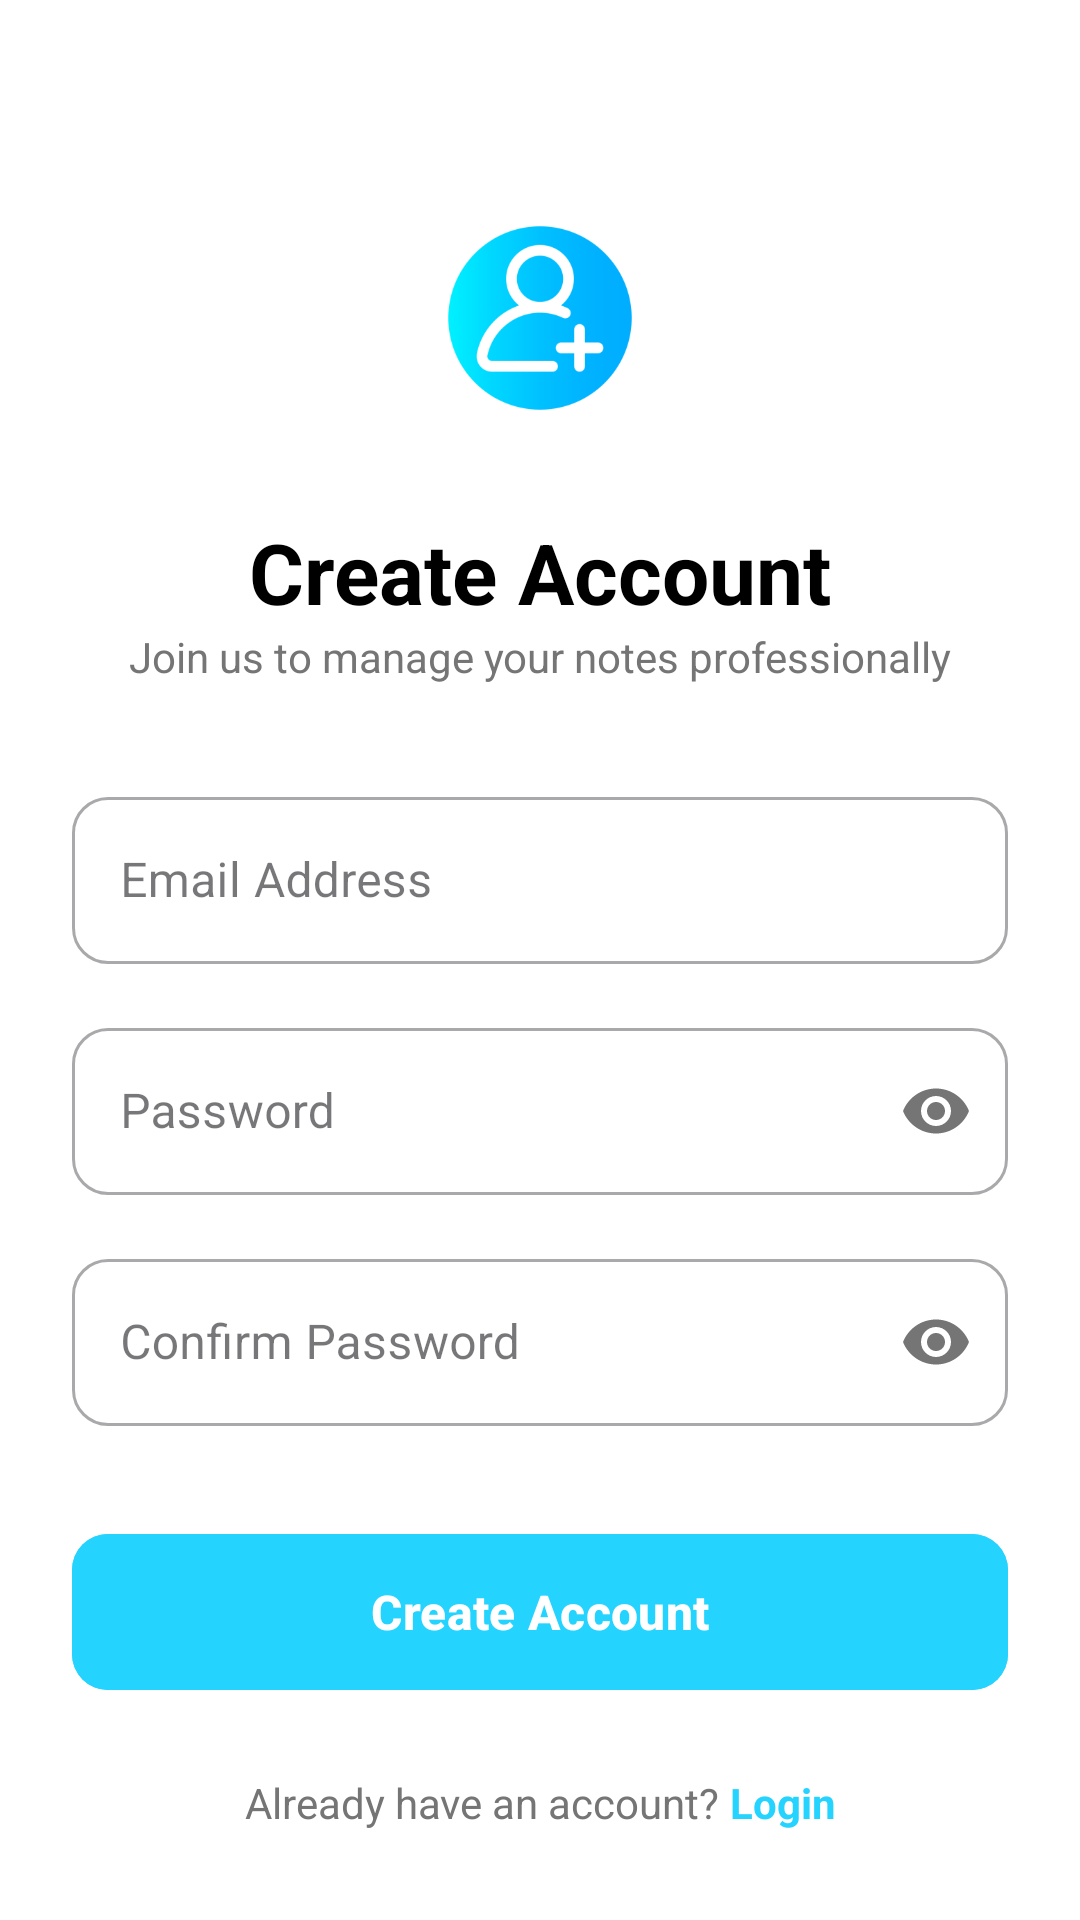

Android layout source for this screen:
<!-- AndroidManifest.xml: application theme Theme.Nootepro -->
<!-- res/layout/fragment_creat_account.xml -->
<?xml version="1.0" encoding="utf-8"?>
<ScrollView xmlns:android="http://schemas.android.com/apk/res/android"
    xmlns:app="http://schemas.android.com/apk/res-auto"
    xmlns:tools="http://schemas.android.com/tools"
    android:layout_width="match_parent"
    android:layout_height="match_parent"
    android:fillViewport="true"
    android:background="@color/white">

    <androidx.constraintlayout.widget.ConstraintLayout
        android:layout_width="match_parent"
        android:layout_height="wrap_content"
        android:padding="24dp">

        
        <ImageView
            android:id="@+id/imageView"
            android:layout_width="100dp"
            android:layout_height="100dp"
            android:layout_marginTop="32dp"
            android:src="@drawable/createcontact_foreground"
            app:layout_constraintEnd_toEndOf="parent"
            app:layout_constraintStart_toStartOf="parent"
            app:layout_constraintTop_toTopOf="parent" />

        <TextView
            android:id="@+id/titleText"
            android:layout_width="wrap_content"
            android:layout_height="wrap_content"
            android:layout_marginTop="16dp"
            android:text="Create Account"
            android:textColor="@color/black"
            android:textSize="28sp"
            android:textStyle="bold"
            app:layout_constraintEnd_toEndOf="parent"
            app:layout_constraintStart_toStartOf="parent"
            app:layout_constraintTop_toBottomOf="@id/imageView" />

        <TextView
            android:id="@+id/subTitleText"
            android:layout_width="wrap_content"
            android:layout_height="wrap_content"
            android:text="Join us to manage your notes professionally"
            android:textColor="#757575"
            android:textSize="14sp"
            app:layout_constraintEnd_toEndOf="parent"
            app:layout_constraintStart_toStartOf="parent"
            app:layout_constraintTop_toBottomOf="@id/titleText" />

        
        <com.google.android.material.textfield.TextInputLayout
            android:id="@+id/tilEmail"

            style="@style/Widget.MaterialComponents.TextInputLayout.OutlinedBox"
            android:layout_width="match_parent"
            android:layout_height="wrap_content"
            android:layout_marginTop="32dp"
            android:hint="Email Address"
            app:boxCornerRadiusBottomEnd="12dp"
            app:boxCornerRadiusBottomStart="12dp"
            app:boxCornerRadiusTopEnd="12dp"
            app:boxCornerRadiusTopStart="12dp"
            app:layout_constraintTop_toBottomOf="@id/subTitleText">

            <com.google.android.material.textfield.TextInputEditText
                android:id="@+id/etEmail"
                android:layout_width="match_parent"
                android:layout_height="wrap_content"
                android:inputType="textEmailAddress"
                android:textColor="@color/black"/>
        </com.google.android.material.textfield.TextInputLayout>

        
        <com.google.android.material.textfield.TextInputLayout
            android:id="@+id/tilPassword"
            style="@style/Widget.MaterialComponents.TextInputLayout.OutlinedBox"
            android:layout_width="match_parent"
            android:layout_height="wrap_content"
            android:layout_marginTop="16dp"
            android:hint="Password"
            app:boxCornerRadiusBottomEnd="12dp"
            app:boxCornerRadiusBottomStart="12dp"
            app:boxCornerRadiusTopEnd="12dp"
            app:boxCornerRadiusTopStart="12dp"
            app:passwordToggleEnabled="true"
            app:layout_constraintTop_toBottomOf="@id/tilEmail"
            app:backgroundTint="@color/my_primary_color">

            <com.google.android.material.textfield.TextInputEditText
                android:id="@+id/etPassword"
                android:layout_width="match_parent"
                android:layout_height="wrap_content"
                android:inputType="textPassword"
                android:textColor="@color/black"/>
        </com.google.android.material.textfield.TextInputLayout>

        
        <com.google.android.material.textfield.TextInputLayout
            android:id="@+id/tilConfirmPassword"
            style="@style/Widget.MaterialComponents.TextInputLayout.OutlinedBox"
            android:layout_width="match_parent"
            android:layout_height="wrap_content"
            android:layout_marginTop="16dp"
            android:hint="Confirm Password"
            app:boxCornerRadiusBottomEnd="12dp"
            app:boxCornerRadiusBottomStart="12dp"
            app:boxCornerRadiusTopEnd="12dp"
            app:boxCornerRadiusTopStart="12dp"
            app:passwordToggleEnabled="true"
            app:layout_constraintTop_toBottomOf="@id/tilPassword"
            app:backgroundTint="@color/my_primary_color">

            <com.google.android.material.textfield.TextInputEditText
                android:id="@+id/etConfirmPassword"
                android:layout_width="match_parent"
                android:layout_height="wrap_content"
                android:inputType="textPassword"
                android:textColor="@color/black"/>
        </com.google.android.material.textfield.TextInputLayout>

        
        <com.google.android.material.button.MaterialButton
            android:id="@+id/btnSignUp"
            android:layout_width="match_parent"
            android:layout_height="60dp"
            android:layout_marginTop="32dp"
            android:text="Create Account"
            android:textAllCaps="false"
            android:textSize="16sp"
            android:textStyle="bold"
            app:cornerRadius="12dp"
            android:backgroundTint="@color/my_primary_color"
            app:layout_constraintTop_toBottomOf="@id/tilConfirmPassword" />

        <ProgressBar
            android:id="@+id/signUpProgress"
            android:layout_width="30dp"
            android:layout_height="30dp"
            android:elevation="10dp"
            android:visibility="gone"
            android:indeterminateTint="@color/white"
            app:layout_constraintBottom_toBottomOf="@id/btnSignUp"
            app:layout_constraintEnd_toEndOf="@id/btnSignUp"
            app:layout_constraintStart_toStartOf="@id/btnSignUp"
            app:layout_constraintTop_toTopOf="@id/btnSignUp" />

        
        <LinearLayout
            android:layout_width="wrap_content"
            android:layout_height="wrap_content"
            android:layout_marginTop="24dp"
            android:orientation="horizontal"
            app:layout_constraintEnd_toEndOf="parent"
            app:layout_constraintStart_toStartOf="parent"
            app:layout_constraintTop_toBottomOf="@id/btnSignUp">

            <TextView
                android:id="@+id/tvLoginRedirect"
                android:layout_width="wrap_content"
                android:layout_height="wrap_content"
                android:text="Already have an account? "
                android:textColor="#757575" />

            <TextView
                android:id="@+id/tvLogin"
                android:layout_width="wrap_content"
                android:layout_height="wrap_content"
                android:text="Login"
                android:textColor="@color/my_primary_color"
                android:textStyle="bold" />
        </LinearLayout>

    </androidx.constraintlayout.widget.ConstraintLayout>
</ScrollView>
<!-- resources referenced by this layout -->
<resources>
  <color name="black">#FF000000</color>
  <color name="my_primary_color">#FF24D3FE</color>
  <color name="white">#FFFFFFFF</color>
  <!-- drawable createcontact_foreground: webp bitmap (drawable, 7954 bytes) -->
  <style name="Theme.Nootepro" parent="Base.Theme.Nootepro" />
  <style name="Base.Theme.Nootepro" parent="Theme.Material3.DayNight.NoActionBar">
          
          <item name="android:textColor">@color/my_primary_color</item>
      </style>
</resources>
